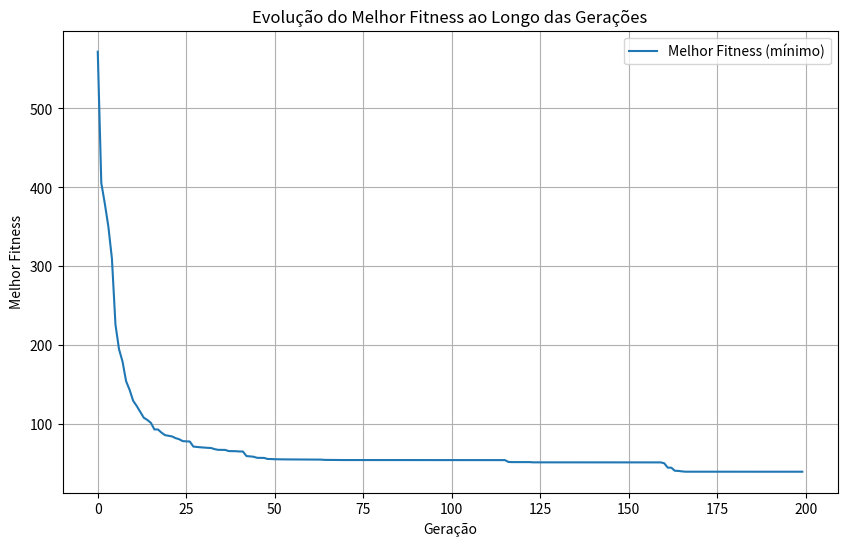

The script that saved this image:
import numpy as np
import matplotlib.pyplot as plt

# Função para converter binário para número real
def bin_to_real(binary, bounds, bits_per_variable):
    lower_bound, upper_bound = bounds
    decimal = int(binary, 2)
    max_decimal = 2**bits_per_variable - 1
    return lower_bound + (upper_bound - lower_bound) * decimal / max_decimal

# Função para converter real para binário
def real_to_bin(value, bounds, bits_per_variable):
    lower_bound, upper_bound = bounds
    decimal = int((value - lower_bound) / (upper_bound - lower_bound) * (2**bits_per_variable - 1))
    return format(decimal, f'0{bits_per_variable}b')

# Função de Rastrigin com constante A
def rastrigin(X):
    A = 10
    p = len(X)
    return A * p + sum([(x**2 - A * np.cos(2 * np.pi * x)) for x in X])

#Função de Aptidão Ψ(x) = f (x) + 1.
def fitness_function(X):
    return rastrigin(X) + 1

# Algoritmo Genético com Representação Cromossômica Canônica
class GeneticAlgorithmBinary:
    def __init__(self, pop_size, num_generations, mutation_rate, crossover_rate, dimension, bounds, bits_per_variable):
        self.pop_size = pop_size
        self.num_generations = num_generations
        self.mutation_rate = mutation_rate
        self.crossover_rate = crossover_rate
        self.dimension = dimension
        self.bounds = bounds
        self.bits_per_variable = bits_per_variable
        self.population = self.initialize_population()
        self.best_fitness_history = []  # Armazena o histórico do melhor fitness de cada geração

    def initialize_population(self):
        # Inicializar população como strings binárias
        return [''.join(np.random.choice(['0', '1'], self.bits_per_variable * self.dimension)) for _ in range(self.pop_size)]

    def evaluate(self, population):
        real_population = [self.decode_chromosome(chromosome) for chromosome in population]
        return np.array([fitness_function(individual) for individual in real_population])

    def decode_chromosome(self, chromosome):
        # Dividir o cromossomo binário em segmentos para cada variável
        real_values = []
        for i in range(self.dimension):
            start = i * self.bits_per_variable
            end = start + self.bits_per_variable
            binary_segment = chromosome[start:end]
            real_value = bin_to_real(binary_segment, self.bounds, self.bits_per_variable)
            real_values.append(real_value)
        return real_values

    def crossover(self, parent1, parent2):
        if np.random.rand() < self.crossover_rate:
            point = np.random.randint(1, self.bits_per_variable * self.dimension - 1)
            return parent1[:point] + parent2[point:]
        return parent1

    def mutate(self, chromosome):
        chromosome = list(chromosome)  # Convert to list for easier mutation
        for i in range(len(chromosome)):
            if np.random.rand() < self.mutation_rate:
                chromosome[i] = '1' if chromosome[i] == '0' else '0'
        return ''.join(chromosome)

    def evolve(self):
        for generation in range(self.num_generations):
            fitness = self.evaluate(self.population)
            new_population = []

            # Seleciona os dois melhores indivíduos
            indices = np.argsort(fitness)
            best_parents = [self.population[indices[0]], self.population[indices[1]]]

            for _ in range(self.pop_size // 2):  # Gerar nova população
                parent1, parent2 = best_parents
                child1 = self.mutate(self.crossover(parent1, parent2))
                child2 = self.mutate(self.crossover(parent2, parent1))
                new_population.extend([child1, child2])

            self.population = new_population

            best_fitness = np.min(fitness)
            best_individual = self.population[np.argmin(fitness)]
            self.best_fitness_history.append(best_fitness)  # Armazenar o melhor valor da função
            print(f"Geração {generation}: Melhor valor da função = {best_fitness}")

        self.plot_fitness_history()

    def plot_fitness_history(self):
        # Plotar o histórico de fitness
        plt.figure(figsize=(10, 6))
        plt.plot(self.best_fitness_history, label='Melhor Fitness (mínimo)')
        plt.title('Evolução do Melhor Fitness ao Longo das Gerações')
        plt.xlabel('Geração')
        plt.ylabel('Melhor Fitness')
        plt.grid(True)
        plt.legend()
        plt.show()

# Parâmetros
pop_size = 100
num_generations = 200
mutation_rate = 0.01
crossover_rate = 0.7
dimension = 20  # p = 20
bounds = (-10, 10)  # Limites de restrição [-10, 10]
bits_per_variable = 16  # Número de bits para codificar cada variável

# Executar Algoritmo Genético
ga_binary = GeneticAlgorithmBinary(pop_size, num_generations, mutation_rate, crossover_rate, dimension, bounds, bits_per_variable)
ga_binary.evolve()

# Verificar se encontrou o mínimo global
minimo_global = 0  # O valor conhecido do mínimo global da função de Rastrigin é 0
melhor_valor = ga_binary.best_fitness_history[-1]  # Pega o último melhor valor da função

if abs(melhor_valor - minimo_global) < 1e-6:
    print(f"Encontrou o mínimo global: {melhor_valor}")
else:
    print(f"Mínimo encontrado não é o global, valor encontrado: {melhor_valor}")